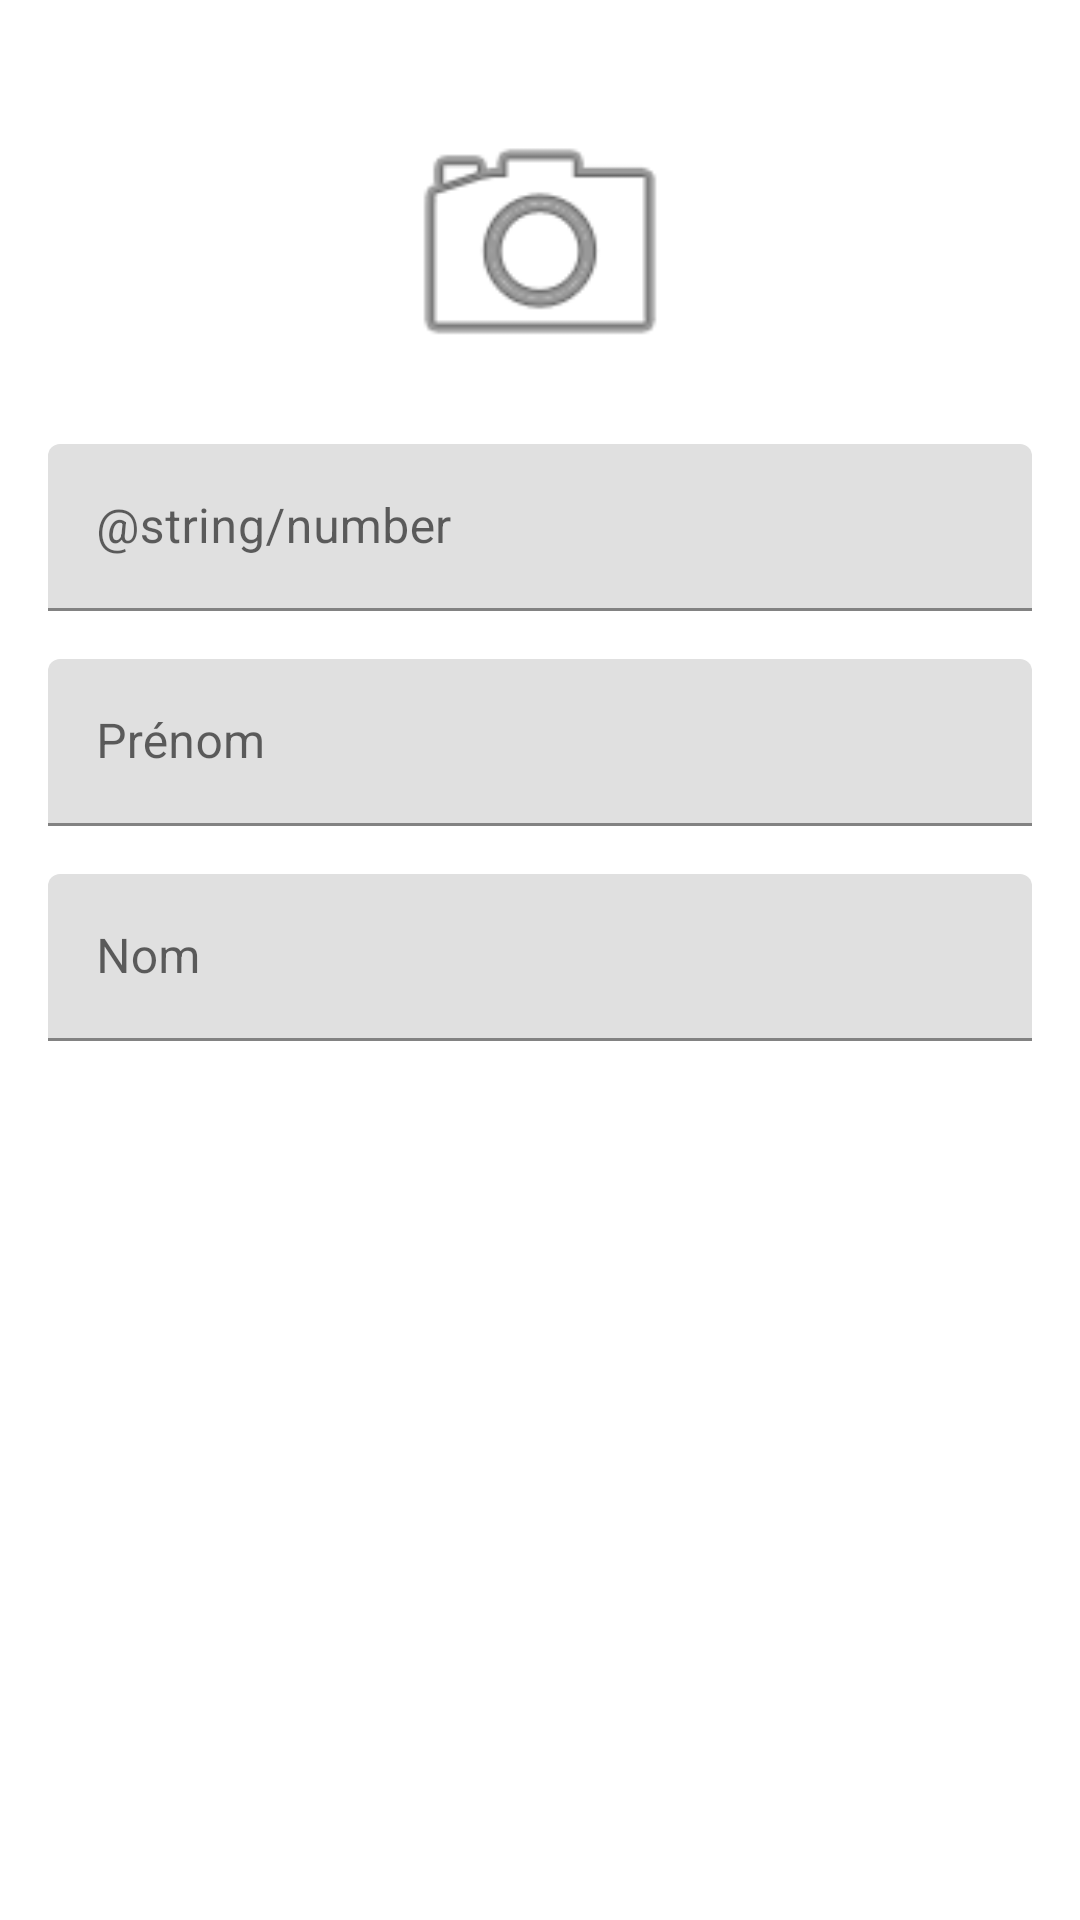

Layout XML and referenced resources for this Android screen:
<!-- AndroidManifest.xml: application theme Theme.Ft_Hangout -->
<!-- res/layout/activity_add_contact.xml -->
<androidx.constraintlayout.widget.ConstraintLayout
    xmlns:android="http://schemas.android.com/apk/res/android"
    xmlns:app="http://schemas.android.com/apk/res-auto"
    xmlns:tools="http://schemas.android.com/tools"
    android:id="@+id/main"
    android:layout_width="match_parent"
    android:layout_height="match_parent"
    tools:context=".activities.AddContactActivity">

    <ImageView
        android:id="@+id/imageViewProfile"
        android:layout_width="100dp"
        android:layout_height="100dp"
        android:contentDescription="@string/avatar"
        android:src="@android:drawable/ic_menu_camera"
        android:scaleType="centerCrop"
        android:background="@drawable/circle_background"
        app:layout_constraintTop_toTopOf="parent"
        app:layout_constraintStart_toStartOf="parent"
        app:layout_constraintEnd_toEndOf="parent"
        android:layout_marginTop="32dp"
    />

    <com.google.android.material.textfield.TextInputLayout
        android:id="@+id/textFieldTelNumber"
        android:layout_width="0dp"
        android:layout_height="wrap_content"
        android:hint="@string/number"
        app:layout_constraintTop_toBottomOf="@id/imageViewProfile"
        app:layout_constraintStart_toStartOf="parent"
        app:layout_constraintEnd_toEndOf="parent"
        android:layout_margin="16dp">

        <com.google.android.material.textfield.TextInputEditText
            android:id="@+id/editTextTelNumber"
            android:layout_width="match_parent"
            android:layout_height="wrap_content"
            android:inputType="phone"
        />
    </com.google.android.material.textfield.TextInputLayout>

    
    <com.google.android.material.textfield.TextInputLayout
        android:id="@+id/textFieldFirstname"
        android:layout_width="0dp"
        android:layout_height="wrap_content"
        android:hint="@string/firstname"
        app:layout_constraintTop_toBottomOf="@id/textFieldTelNumber"
        app:layout_constraintStart_toStartOf="parent"
        app:layout_constraintEnd_toEndOf="parent"
        android:layout_marginTop="60dp"
        android:layout_margin="16dp"
    >

        <com.google.android.material.textfield.TextInputEditText
            android:id="@+id/editTextFirstname"
            android:layout_width="match_parent"
            android:layout_height="wrap_content"/>
    </com.google.android.material.textfield.TextInputLayout>

    
    <com.google.android.material.textfield.TextInputLayout
        android:id="@+id/textFieldLastname"
        android:layout_width="0dp"
        android:layout_height="wrap_content"
        android:hint="@string/lastname"
        app:layout_constraintTop_toBottomOf="@id/textFieldFirstname"
        app:layout_constraintStart_toStartOf="parent"
        app:layout_constraintEnd_toEndOf="parent"
        android:layout_margin="16dp"
    >

        <com.google.android.material.textfield.TextInputEditText
            android:id="@+id/editTextLastname"
            android:layout_width="match_parent"
            android:layout_height="wrap_content"
        />
    </com.google.android.material.textfield.TextInputLayout>

</androidx.constraintlayout.widget.ConstraintLayout>
<!-- resources referenced by this layout -->
<resources>
  <string name="avatar">Avatar</string>
  <string name="firstname">Prénom</string>
  <string name="lastname">Nom</string>
  <style name="Theme.Ft_Hangout" parent="Theme.MaterialComponents.DayNight.NoActionBar">
          
          <item name="colorPrimary">@color/purple_500</item>
          <item name="colorPrimaryVariant">@color/purple_700</item>
          <item name="colorOnPrimary">@color/white</item>
          
          <item name="colorSecondary">@color/teal_200</item>
          <item name="colorSecondaryVariant">@color/teal_700</item>
          <item name="colorOnSecondary">@color/black</item>
          
          <item name="android:statusBarColor">?attr/colorPrimaryVariant</item>
          
      </style>
  <color name="purple_500">#FF6200EE</color>
  <color name="purple_700">#FF3700B3</color>
  <color name="white">#FFFFFFFF</color>
  <color name="teal_200">#FF03DAC5</color>
  <color name="teal_700">#FF018786</color>
  <color name="black">#FF000000</color>
</resources>
